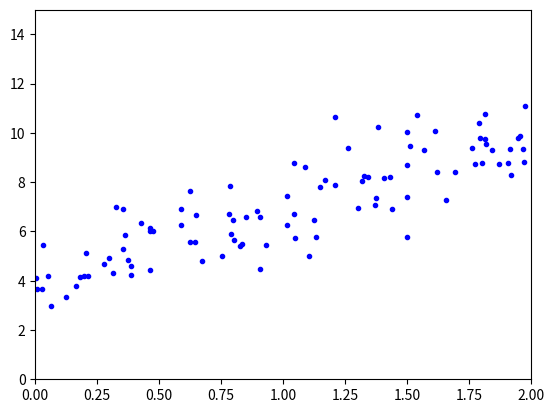

Recreate this plot in Python.

import matplotlib.pyplot as plt
import numpy as np

X = 2 * np.random.rand(100, 1)
y = 4 + 3 * X + np.random.randn(100, 1)
plt.plot(X,y, "b.")
plt.axis([0,2,0,15])
plt.plot()
plt.show()

a = [1, 1, 1 ,1, 1]
ar = np.array(a)
print (ar + 2)

def cost(a,b,X,y):
 ### Evaluate half MSE (Mean square error)
 m = len(y)
 error = a + b*X - y
 J = np.sum(error ** 2)/(2*m)
 return J

ainterval = np.arange(1,10, 0.05)
binterval = np.arange(0.5,5, 0.05)

for atheta in ainterval:
 for btheta in binterval:
    print("xy: %f:%f:%f" % (atheta,btheta,cost(atheta,btheta, X, y)))